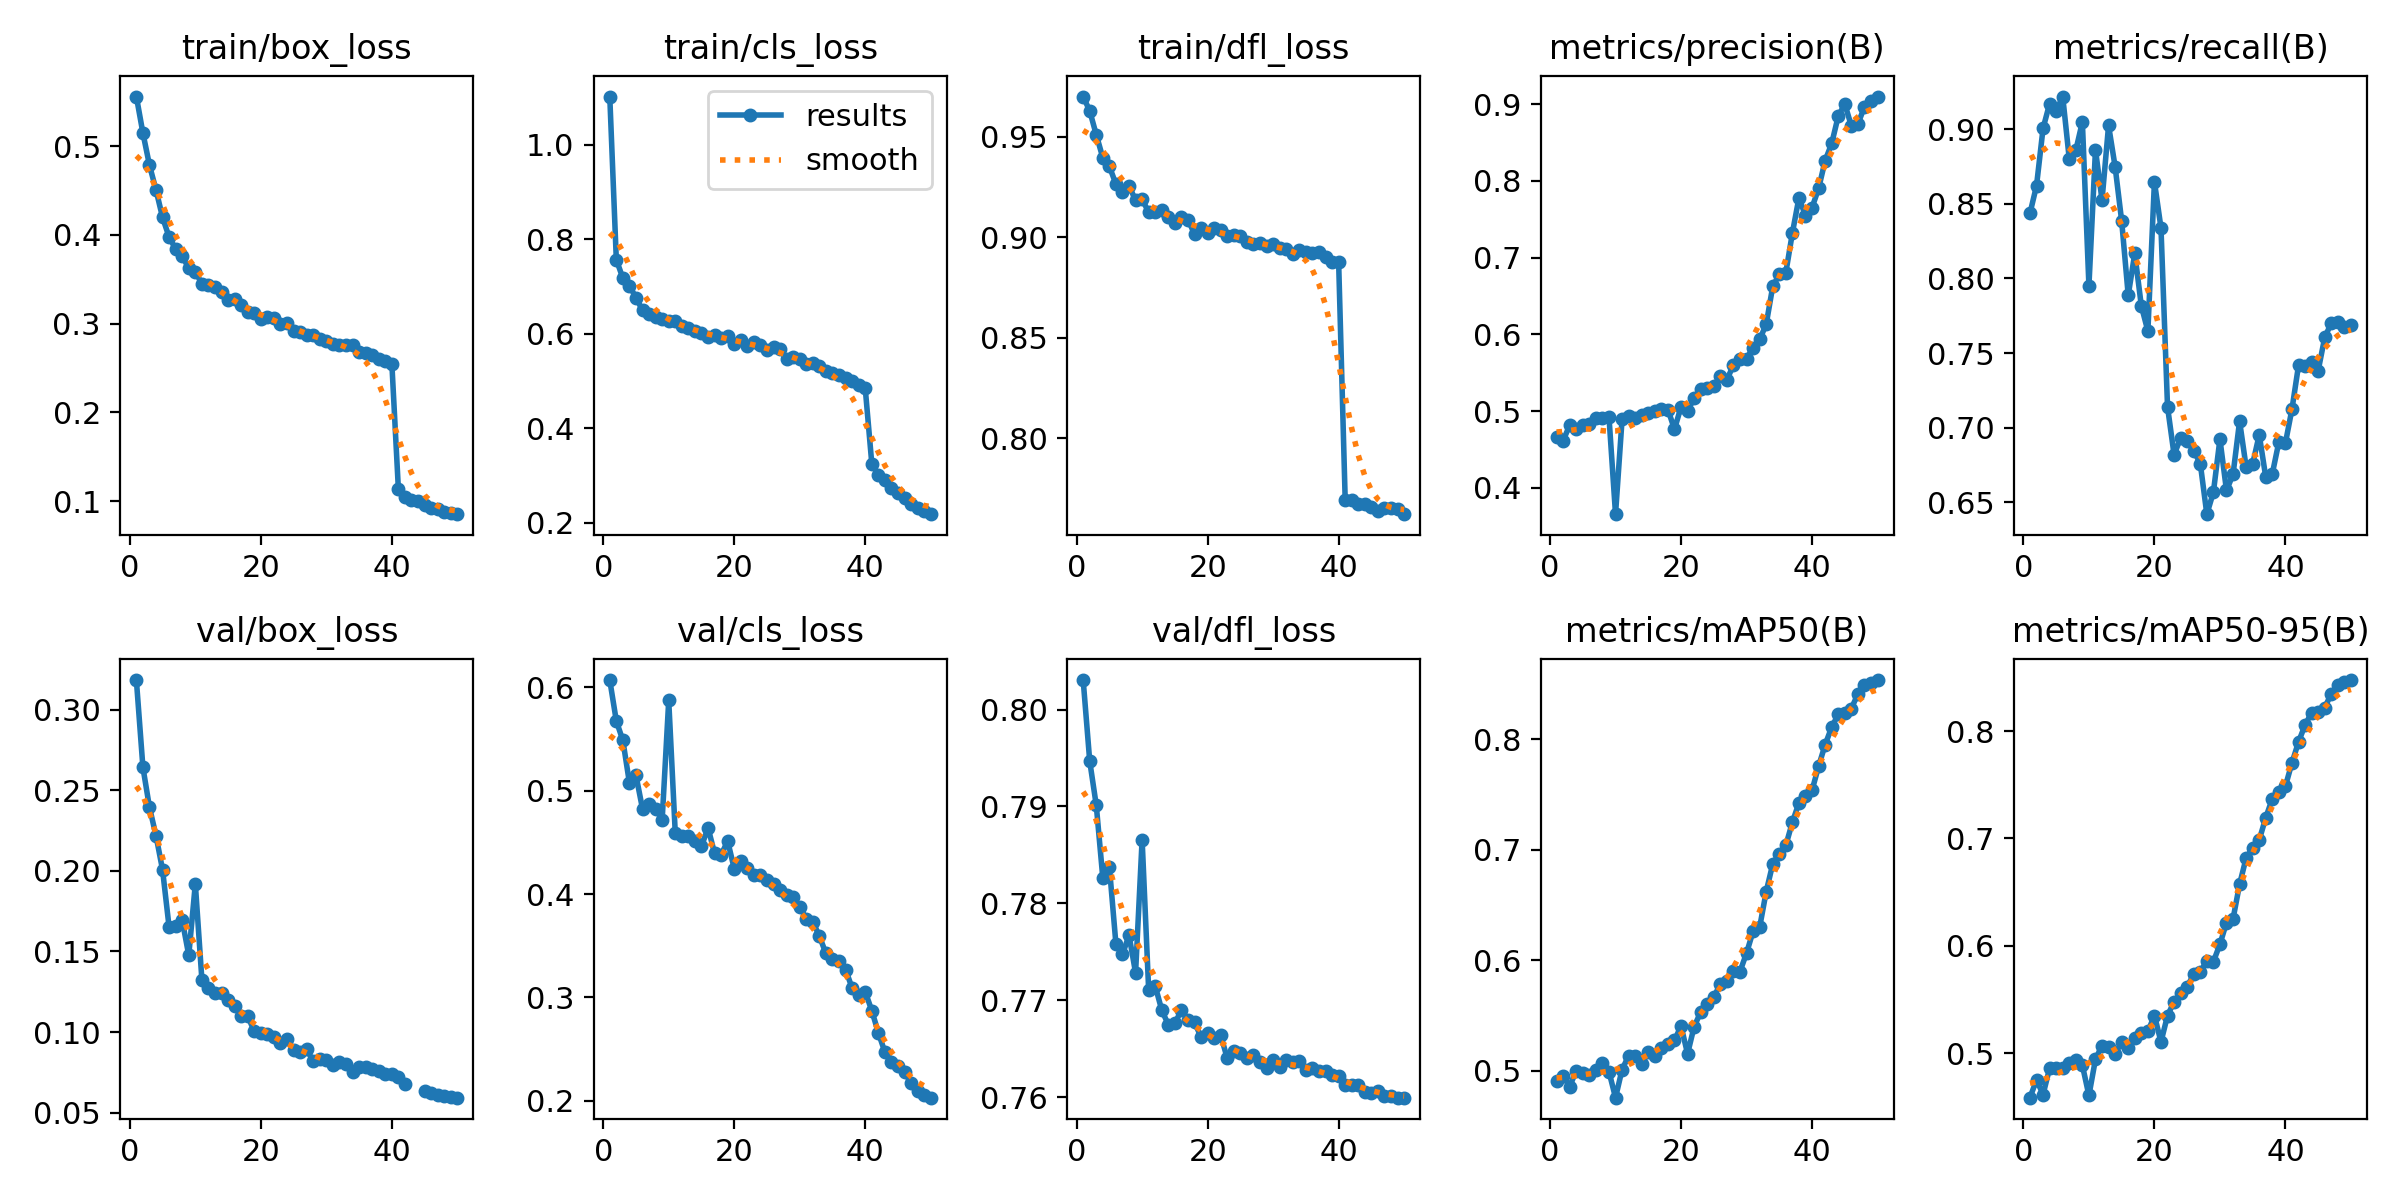

Data behind this chart, as committed beside it:
epoch, train/box_loss, train/cls_loss, train/dfl_loss, metrics/precision(B), metrics/recall(B), metrics/mAP50(B), metrics/mAP50-95(B), val/box_loss, val/cls_loss, val/dfl_loss, lr/pg0, lr/pg1, lr/pg2
1, 0.5559, 1.102, 0.9699, 0.4666, 0.8436, 0.4908, 0.4588, 0.3185, 0.6071, 0.803, 0.0005553, 0.0005553, 0.0005553
2, 0.5148, 0.757, 0.9628, 0.4615, 0.862, 0.4956, 0.4753, 0.2643, 0.5675, 0.7947, 0.001089, 0.001089, 0.001089
3, 0.4786, 0.7178, 0.9509, 0.4815, 0.9005, 0.4858, 0.4618, 0.2395, 0.5487, 0.7901, 0.001601, 0.001601, 0.001601
4, 0.4506, 0.7019, 0.9394, 0.4767, 0.917, 0.5002, 0.4864, 0.2218, 0.5077, 0.7826, 0.001568, 0.001568, 0.001568
5, 0.4197, 0.6765, 0.9351, 0.4817, 0.9122, 0.4977, 0.486, 0.2006, 0.5149, 0.7838, 0.001535, 0.001535, 0.001535
6, 0.3975, 0.6498, 0.9264, 0.4836, 0.9218, 0.4966, 0.4869, 0.165, 0.4824, 0.7758, 0.001502, 0.001502, 0.001502
7, 0.3841, 0.6418, 0.9225, 0.4905, 0.8799, 0.5009, 0.4913, 0.1661, 0.4873, 0.7747, 0.001469, 0.001469, 0.001469
8, 0.3762, 0.6362, 0.9256, 0.4909, 0.8858, 0.5075, 0.4935, 0.1693, 0.4822, 0.7767, 0.001436, 0.001436, 0.001436
9, 0.3624, 0.6321, 0.9183, 0.4925, 0.9048, 0.4993, 0.489, 0.1477, 0.4721, 0.7728, 0.001403, 0.001403, 0.001403
10, 0.3588, 0.6271, 0.9187, 0.3655, 0.7951, 0.4758, 0.4609, 0.192, 0.5874, 0.7866, 0.00137, 0.00137, 0.00137
11, 0.3448, 0.6264, 0.9124, 0.4892, 0.8861, 0.5012, 0.4946, 0.1326, 0.4589, 0.771, 0.001337, 0.001337, 0.001337
12, 0.3432, 0.6162, 0.9125, 0.4935, 0.8524, 0.5137, 0.5073, 0.1271, 0.4566, 0.7715, 0.001304, 0.001304, 0.001304
13, 0.341, 0.6132, 0.9137, 0.4909, 0.9024, 0.5131, 0.5059, 0.1242, 0.4565, 0.769, 0.001271, 0.001271, 0.001271
14, 0.3356, 0.6052, 0.9099, 0.4948, 0.8748, 0.5065, 0.4994, 0.1245, 0.4512, 0.7675, 0.001238, 0.001238, 0.001238
15, 0.3265, 0.6011, 0.9071, 0.4973, 0.8384, 0.5168, 0.5107, 0.1199, 0.4461, 0.7676, 0.001205, 0.001205, 0.001205
16, 0.3279, 0.5936, 0.9098, 0.4999, 0.7887, 0.5135, 0.5047, 0.1162, 0.4641, 0.769, 0.001172, 0.001172, 0.001172
17, 0.321, 0.5977, 0.9086, 0.5021, 0.8168, 0.5205, 0.5142, 0.1102, 0.4394, 0.768, 0.001139, 0.001139, 0.001139
18, 0.3128, 0.5904, 0.9015, 0.502, 0.7816, 0.5247, 0.519, 0.1099, 0.438, 0.7677, 0.001106, 0.001106, 0.001106
19, 0.3124, 0.5958, 0.9044, 0.4762, 0.7647, 0.5276, 0.5204, 0.1004, 0.4512, 0.7662, 0.001073, 0.001073, 0.001073
20, 0.3056, 0.5785, 0.902, 0.5055, 0.8647, 0.5406, 0.5352, 0.09955, 0.4246, 0.7666, 0.00104, 0.00104, 0.00104
21, 0.308, 0.5868, 0.9046, 0.4995, 0.8338, 0.5155, 0.5107, 0.09853, 0.4315, 0.7661, 0.001007, 0.001007, 0.001007
22, 0.3061, 0.5751, 0.9033, 0.5174, 0.714, 0.54, 0.5352, 0.09674, 0.4256, 0.7664, 0.0009739, 0.0009739, 0.0009739
23, 0.2998, 0.5817, 0.9005, 0.5287, 0.6819, 0.5532, 0.5481, 0.09293, 0.4187, 0.764, 0.0009409, 0.0009409, 0.0009409
24, 0.3004, 0.5765, 0.9012, 0.5295, 0.6932, 0.561, 0.556, 0.09551, 0.4187, 0.7648, 0.0009078, 0.0009078, 0.0009078
25, 0.2921, 0.5651, 0.9004, 0.5321, 0.6911, 0.567, 0.5621, 0.0888, 0.4131, 0.7645, 0.0008748, 0.0008748, 0.0008748
26, 0.2906, 0.5722, 0.8977, 0.5451, 0.6845, 0.5785, 0.5738, 0.08789, 0.4098, 0.764, 0.0008418, 0.0008418, 0.0008418
27, 0.2871, 0.5669, 0.8967, 0.5411, 0.676, 0.5809, 0.576, 0.08947, 0.404, 0.7643, 0.0008088, 0.0008088, 0.0008088
28, 0.2873, 0.5463, 0.8972, 0.5595, 0.6421, 0.5907, 0.5861, 0.08173, 0.3992, 0.7636, 0.0007758, 0.0007758, 0.0007758
29, 0.2823, 0.5513, 0.8958, 0.5684, 0.6568, 0.5899, 0.5853, 0.08348, 0.397, 0.763, 0.0007428, 0.0007428, 0.0007428
30, 0.2806, 0.5465, 0.8964, 0.5683, 0.6924, 0.6066, 0.6016, 0.08262, 0.3875, 0.7638, 0.0007098, 0.0007098, 0.0007098
31, 0.2771, 0.5355, 0.8946, 0.5827, 0.658, 0.6264, 0.6217, 0.07973, 0.3761, 0.7631, 0.0006768, 0.0006768, 0.0006768
32, 0.2763, 0.5389, 0.8938, 0.5933, 0.6687, 0.6299, 0.6252, 0.08111, 0.3731, 0.7639, 0.0006438, 0.0006438, 0.0006438
33, 0.2761, 0.5327, 0.8915, 0.613, 0.7044, 0.6623, 0.6573, 0.08016, 0.3592, 0.7636, 0.0006108, 0.0006108, 0.0006108
34, 0.2759, 0.5217, 0.8935, 0.6625, 0.6736, 0.6873, 0.6818, 0.07538, 0.3424, 0.7637, 0.0005778, 0.0005778, 0.0005778
35, 0.2685, 0.516, 0.8925, 0.6782, 0.6759, 0.6964, 0.6913, 0.07857, 0.3371, 0.7628, 0.0005448, 0.0005448, 0.0005448
36, 0.2666, 0.5136, 0.8921, 0.6806, 0.6953, 0.7042, 0.6987, 0.07846, 0.3352, 0.763, 0.0005118, 0.0005118, 0.0005118
37, 0.2641, 0.5075, 0.8924, 0.7322, 0.6668, 0.7251, 0.7194, 0.07708, 0.3268, 0.7627, 0.0004788, 0.0004788, 0.0004788
38, 0.2606, 0.4995, 0.8903, 0.778, 0.6693, 0.7425, 0.7371, 0.07591, 0.3088, 0.7627, 0.0004458, 0.0004458, 0.0004458
39, 0.2583, 0.4918, 0.8875, 0.7547, 0.6906, 0.7484, 0.7434, 0.07418, 0.3025, 0.7622, 0.0004127, 0.0004127, 0.0004127
40, 0.255, 0.4845, 0.8874, 0.7652, 0.6898, 0.7539, 0.7487, 0.07417, 0.3053, 0.7622, 0.0003797, 0.0003797, 0.0003797
41, 0.1131, 0.3252, 0.7691, 0.7902, 0.7126, 0.7758, 0.7705, 0.07191, 0.2871, 0.7613, 0.0003467, 0.0003467, 0.0003467
42, 0.1047, 0.3013, 0.7691, 0.8265, 0.7418, 0.7953, 0.7899, 0.06786, 0.2657, 0.7612, 0.0003137, 0.0003137, 0.0003137
43, 0.1008, 0.2896, 0.7673, 0.8489, 0.7415, 0.8112, 0.8057, inf, 0.247, 0.7612, 0.0002807, 0.0002807, 0.0002807
44, 0.1001, 0.2729, 0.7672, 0.8846, 0.744, 0.8226, 0.8171, inf, 0.2375, 0.7605, 0.0002477, 0.0002477, 0.0002477
45, 0.09563, 0.2622, 0.7655, 0.9004, 0.7383, 0.8241, 0.818, 0.06314, 0.2331, 0.7605, 0.0002147, 0.0002147, 0.0002147
46, 0.09263, 0.2532, 0.7638, 0.8718, 0.7605, 0.828, 0.8218, 0.06217, 0.2275, 0.7606, 0.0001817, 0.0001817, 0.0001817
47, 0.09151, 0.2407, 0.7649, 0.8743, 0.77, 0.8412, 0.8348, 0.06112, 0.2171, 0.7601, 0.0001487, 0.0001487, 0.0001487
48, 0.08772, 0.2315, 0.7653, 0.8967, 0.7705, 0.8489, 0.8425, 0.06003, 0.2089, 0.7601, 0.0001157, 0.0001157, 0.0001157
49, 0.08706, 0.2251, 0.7648, 0.9041, 0.7676, 0.8514, 0.8453, 0.05985, 0.2058, 0.7599, 8.2683e-05, 8.2683e-05, 8.2683e-05
50, 0.08524, 0.2181, 0.7621, 0.9101, 0.7691, 0.8538, 0.8474, 0.05928, 0.2028, 0.7599, 4.9677e-05, 4.9677e-05, 4.9677e-05
